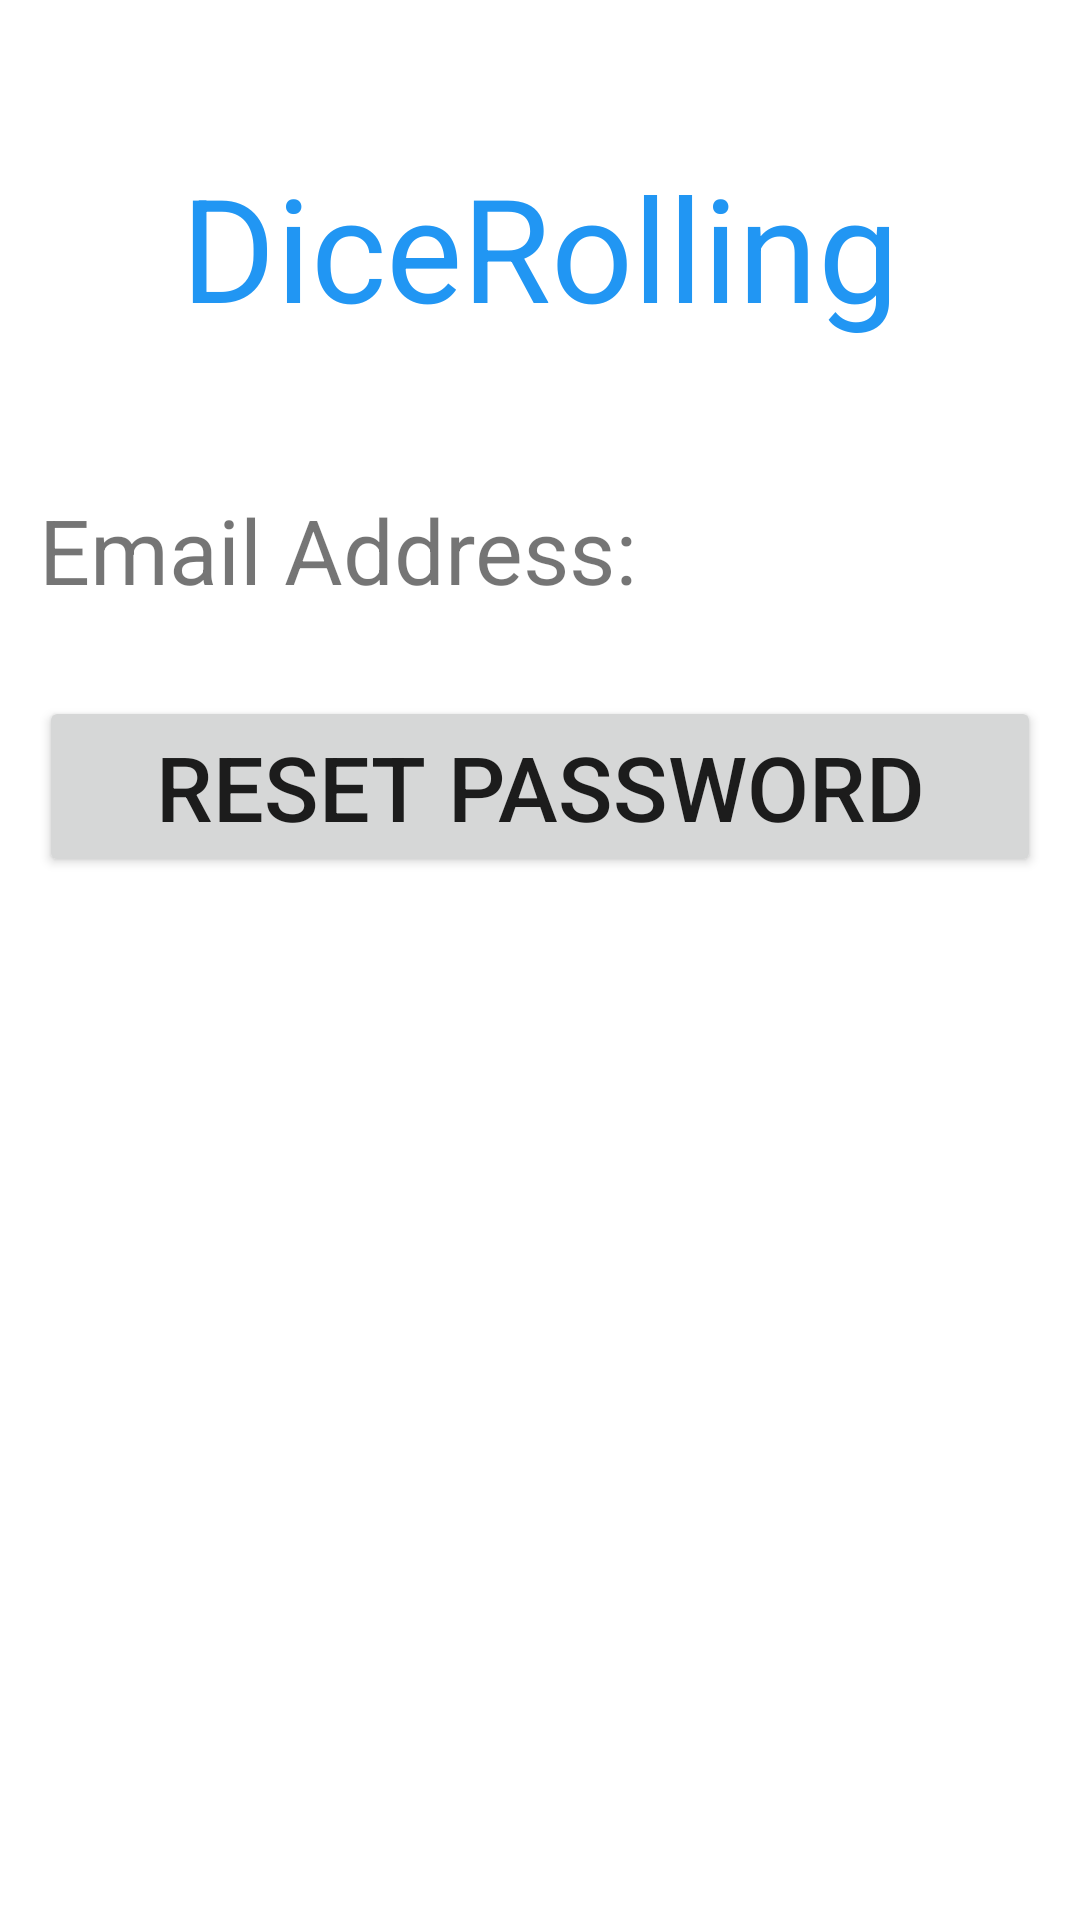

Reconstruct the res/layout file that produces this screen, plus the resources it refers to.
<!-- AndroidManifest.xml: application theme Theme.MyApplication -->
<!-- res/layout/activity_reset.xml -->
<?xml version="1.0" encoding="utf-8"?>
<androidx.constraintlayout.widget.ConstraintLayout xmlns:android="http://schemas.android.com/apk/res/android"
    xmlns:app="http://schemas.android.com/apk/res-auto"
    xmlns:tools="http://schemas.android.com/tools"
    android:layout_width="match_parent"
    android:layout_height="match_parent"
    tools:context=".ResetActivity">

    <TextView
        android:id="@+id/appName3"
        android:layout_width="334dp"
        android:layout_height="82dp"
        android:layout_marginTop="50dp"
        android:text="DiceRolling"
        android:textAlignment="center"
        android:textColor="#2196F3"
        android:textSize="48sp"
        app:layout_constraintEnd_toEndOf="parent"
        app:layout_constraintHorizontal_bias="0.5"
        app:layout_constraintStart_toStartOf="parent"
        app:layout_constraintTop_toTopOf="parent" />

    <TextView
        android:id="@+id/accountRes"
        android:layout_width="334dp"
        android:layout_height="40dp"
        android:layout_marginTop="163dp"
        android:text="Email Address:"
        android:textSize="30dp"
        app:layout_constraintEnd_toEndOf="parent"
        app:layout_constraintHorizontal_bias="0.5"
        app:layout_constraintStart_toStartOf="parent"
        app:layout_constraintTop_toTopOf="parent" />

    <Button
        android:id="@+id/btnReset"
        android:layout_width="334dp"
        android:layout_height="wrap_content"
        android:layout_marginTop="232dp"
        android:text="RESET PASSWORD"
        android:textSize="30dp"
        app:layout_constraintEnd_toEndOf="parent"
        app:layout_constraintHorizontal_bias="0.506"
        app:layout_constraintStart_toStartOf="parent"
        app:layout_constraintTop_toTopOf="parent" />

</androidx.constraintlayout.widget.ConstraintLayout>
<!-- resources referenced by this layout -->
<resources>
  <style name="Theme.MyApplication" parent="Theme.MaterialComponents.DayNight.DarkActionBar">
          
          <item name="colorPrimary">@color/cream_300</item>
          <item name="colorPrimaryVariant">@color/cream_200</item>
          <item name="colorOnPrimary">@color/cream_000</item>
          
          <item name="colorSecondary">@color/teal_200</item>
          <item name="colorSecondaryVariant">@color/teal_700</item>
          <item name="colorOnSecondary">@color/black</item>
          
          <item name="android:statusBarColor" tools:targetApi="l">?attr/colorPrimaryVariant</item>
          
      </style>
  <color name="cream_300">#FF916728</color>
  <color name="cream_200">#C6916728</color>
  <color name="cream_000">#F5E0CE99</color>
  <color name="teal_200">#FF03DAC5</color>
  <color name="teal_700">#FF018786</color>
  <color name="black">#FF000000</color>
</resources>
